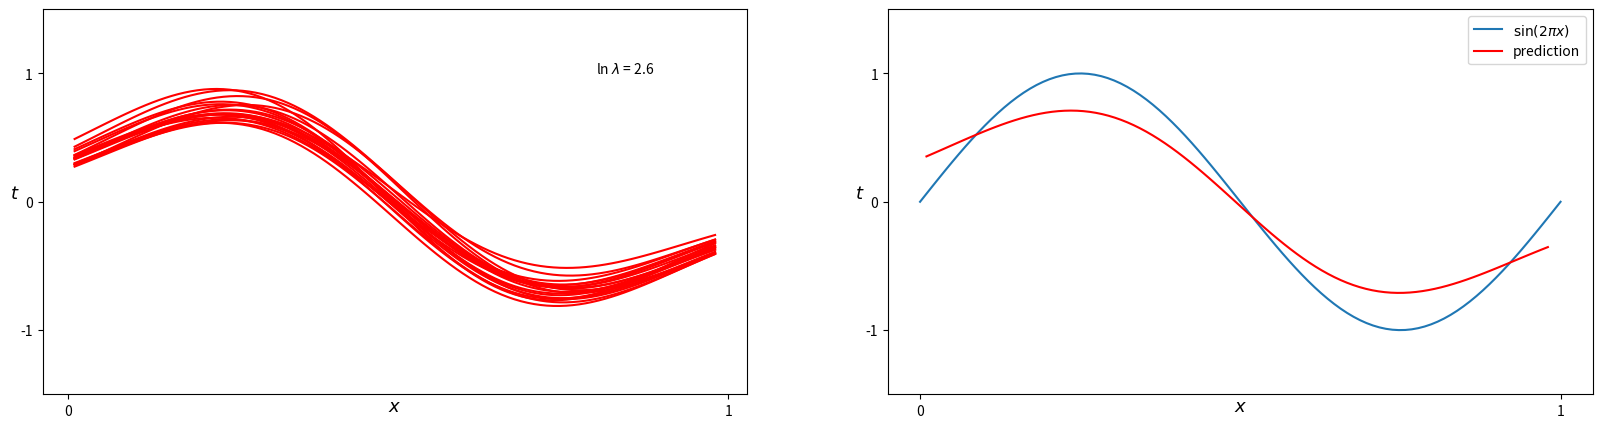

Here is the Python script that generated this plot: (Note: this script raises an exception after producing the figure.)
# -*- coding: utf-8 -*-
import numpy as np
import matplotlib.pyplot as plt

class Regression(object):
    def __init__(self, lambd:float=1., beta:float=1.):
        self.lambd = lambd
        self.beta = beta
        self.w_mean = None
        self.w_precision = None

    def fit(self, X:np.ndarray, t:np.ndarray):
        self.w_precision = self.lambd * np.eye(np.size(X, 1)) + self.beta * X.T @ X
        self.w_mean = np.linalg.solve(self.w_precision, self.lambd * np.eye(np.size(X, 1)) @ np.zeros(np.size(X, 1)) + self.beta * X.T @ t )
        self.w_cov = np.linalg.inv(self.w_precision)

    def predict(self, X:np.ndarray, return_std:bool=False, sample_size:int=None):
        y = X @ self.w_mean
        return y


x_correct = np.linspace(0, 1, 100)
t_correct = np.sin(2 * np.pi * x_correct)

x_train = np.array([0.1387, 0.2691, 0.3077, 0.3625, 0.4756, 0.5039, 0.5607, 0.6468, 0.7490, 0.7881 ])
t_train = np.array([0.8260, 1.0469, 0.7904, 0.6638, 0.1731, -0.0592, -0.2433, -0.6630, -1.0581, -0.8839 ])

#x_train = np.linspace(0.01,1,25, endpoint=False)
#t_train = np.sin(2*np.pi*x_train) + np.random.normal(scale=0.1, size=x_train.shape) #scale=desvio padrão # 0.1 * np.random.randn(len(x_train))

x_test = np.linspace(0.01,0.99,100, endpoint=False)
t_test = np.sin(2 * np.pi * x_test) + np.random.normal(scale=0.1, size=x_test.shape) #scale=desvio padrão # 0.1 * np.random.randn(len(x_test))

M = 24

mu = np.linspace(x_train[0], x_train[-1], M) 
mu = mu[:, None] 
var = np.var(x_train) 

# np.exp(-18) == 1e-8       # 1e-3 == 0.001 ~ np.exp(-6.9)# 
ln_lambd = [2.6, -0.31, -2.4] 

beta = 1.

for l in ln_lambd:
    y_list = []
    plt.figure(figsize=(20, 5))
    plt.subplot(1, 2, 1)
    for i in range(100):
        
        x_train = np.linspace(0.01,1,25, endpoint=False)
        #np.random.shuffle(x_train)
        t_train = np.sin(2 * np.pi * x_train) + np.random.normal(scale=0.3, size=x_train.shape) #scale=desvio padrão # 0.1 * np.random.randn(len(x_train))
        
        x_train1 = x_train[:, None]
        base = [np.ones(len(x_train1))]
        for m in mu: base.append(np.exp(-0.5 * np.sum(np.square(x_train1 - m), axis=-1) / var))
        A_train = np.asarray(base).T
        
        x_test1 = x_test[:, None]     
        base = [np.ones(len(x_test1))]
        for m in mu: base.append(np.exp(-0.5 * np.sum(np.square(x_test1 - m), axis=-1) / var))
        A_test = np.asarray(base).T
           
#        model = Regression(alpha=np.exp(l), beta=beta)
#        model.fit(A_train, t_train)
#        y_test = model.predict(A_test)
        
        w_precision = np.exp(l) * np.eye(M+1) + beta * A_train.T @ A_train
        w_mean = np.linalg.solve( w_precision, np.exp(l) * np.eye(M+1) @ np.zeros(M+1) + beta * A_train.T @ t_train ) # w ~ N(w|0, lambd^(-1)I)     t ~ N(t|X @ w, beta^(-1))
        y_test = A_test @ w_mean # - mean of the predictive distribution

#        w_cov = np.linalg.inv(w_precision)
#        w_sample = np.random.multivariate_normal(w_mean, w_cov, size=20) # size = number of samples to draw from the predictive distribution
#        y_sample = A_test @ w_sample.T # samples from the predictive distribution, 
#        y_var = 1 / beta + np.sum(A_test @ w_cov * A_test, axis=1)
#        y_std = np.sqrt(y_var) # standard deviation of the predictive distribution
        
        y_list.append(y_test)
        
        if i < 20: plt.plot(x_test, y_test, c="r") 
    
    plt.annotate(('ln $\lambda$ = {}'.format(l)), xy=(0.8, 1))
    plt.ylabel('$t$', fontsize=13, rotation = 360)
    plt.xlabel('$\mathit{x}$', fontsize=13,labelpad=-15)
    plt.xticks([0,1])
    plt.yticks([-1,0,1])
    plt.ylim(-1.5,1.5)
    
    plt.subplot(1, 2, 2)
    plt.plot(x_correct, t_correct, label="$\sin(2\pi x)$")
    plt.plot(x_test, np.asarray(y_list).mean(axis=0), c='r', label="prediction")
    plt.ylabel('$t$', fontsize=13, rotation = 360)
    plt.xlabel('$\mathit{x}$', fontsize=13,labelpad=-15)
    plt.xticks([0,1])
    plt.yticks([-1,0,1])
    plt.ylim(-1.5, 1.5)
    plt.legend()
    
    plt.savefig(('figures/Fig3.5_{}.png'.format(l)), format='png', dpi=300, transparent=True, bbox_inches='tight')
